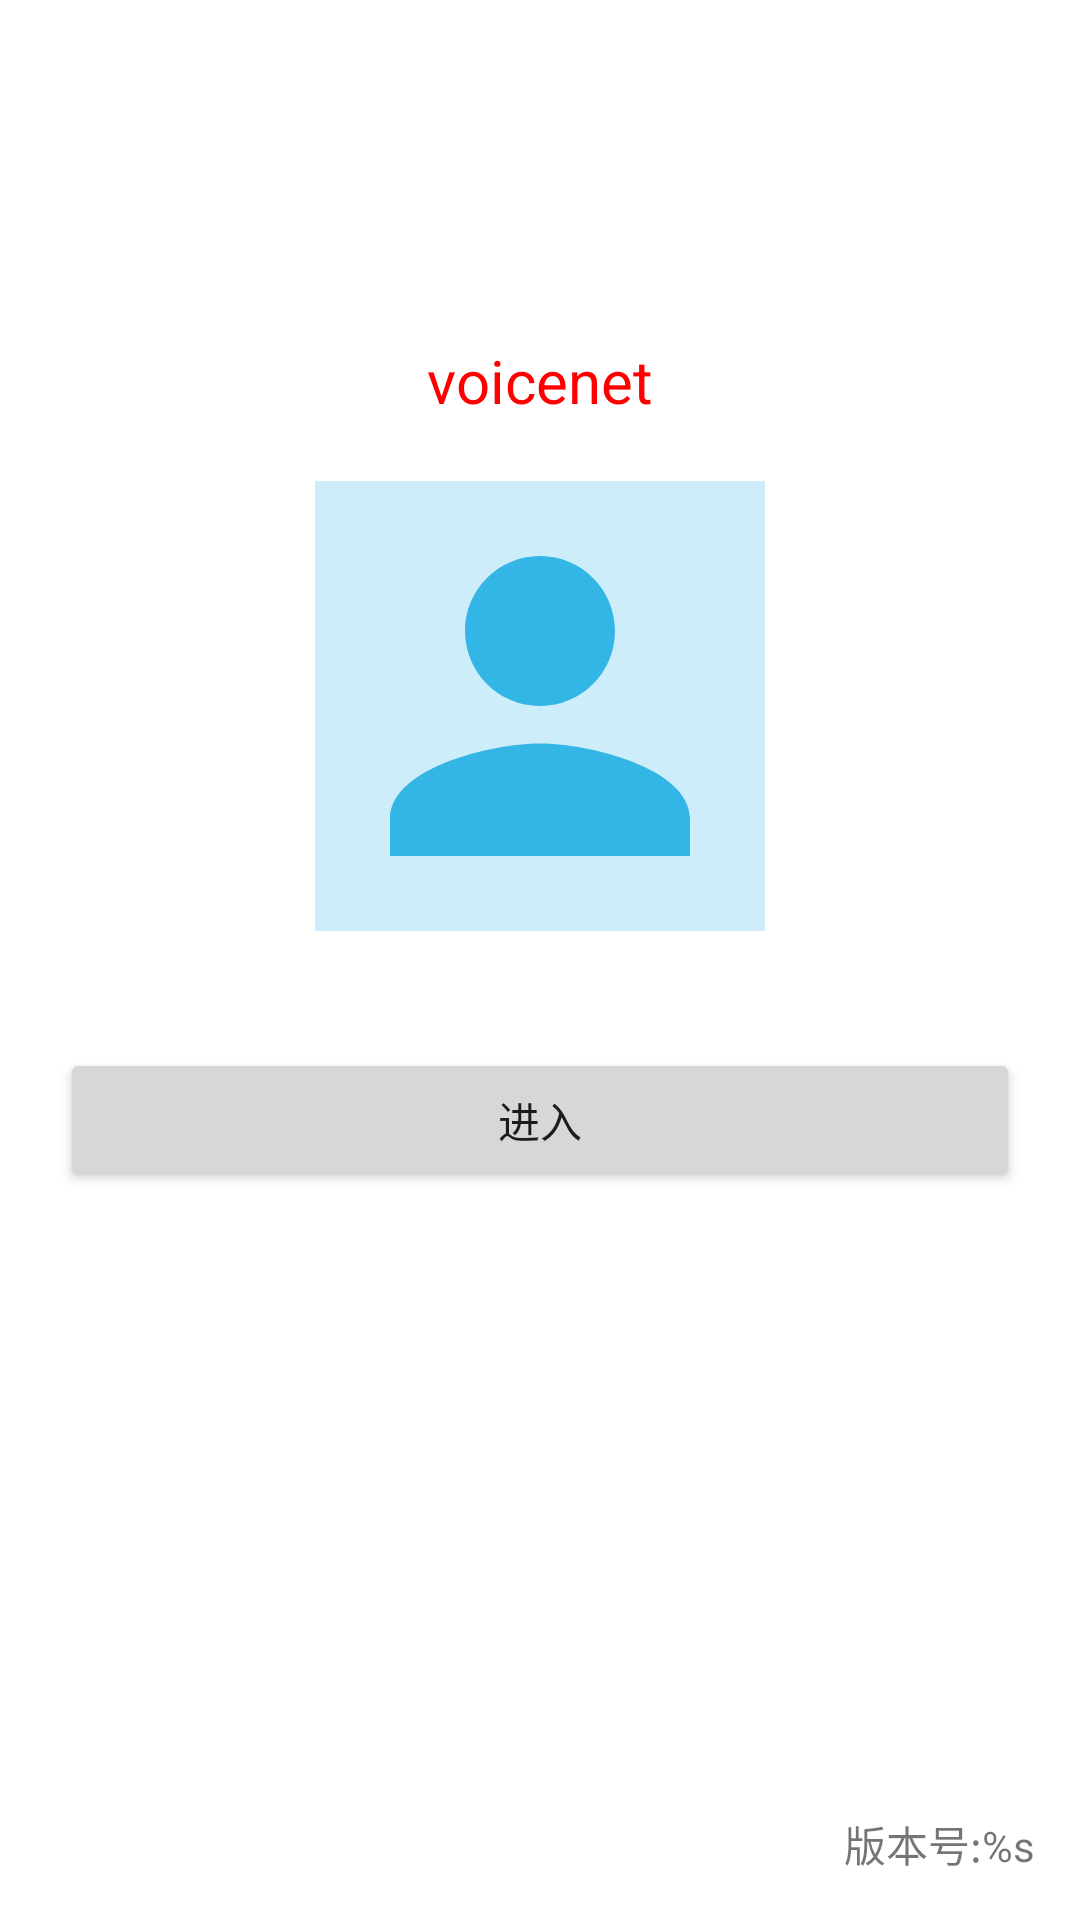

Android layout source for this screen:
<!-- AndroidManifest.xml: application theme Theme.Voicenet -->
<!-- res/layout/act_main.xml -->
<?xml version="1.0" encoding="utf-8"?>
<RelativeLayout
    xmlns:android="http://schemas.android.com/apk/res/android"
    android:layout_width="match_parent"
    android:layout_height="match_parent"
    android:orientation="vertical">


    <TextView
        android:id="@+id/act_main_tv_result"
        android:layout_centerInParent="true"
        android:layout_width="wrap_content"
        android:layout_height="wrap_content"
        android:textColor="@color/tv_tips"/>

    <ImageView
        android:id="@+id/act_main_iv_head"
        android:layout_centerHorizontal="true"
        android:layout_above="@id/act_main_tv_result"
        android:layout_width="150dp"
        android:layout_height="150dp"
        android:src="@drawable/ic_person"/>

    <TextView
        android:layout_marginBottom="20dp"
        android:layout_above="@id/act_main_iv_head"
        android:layout_centerHorizontal="true"
        android:layout_marginTop="40dp"
        android:layout_width="wrap_content"
        android:layout_height="wrap_content"
        android:text="@string/app_name"
        android:textColor="@color/tv_tips"
        android:textSize="20dp"/>


    <TextView
        android:id="@+id/act_main_tv_version"
        android:layout_margin="15dp"
        android:layout_alignParentBottom="true"
        android:layout_alignParentRight="true"
        android:layout_width="wrap_content"
        android:layout_height="wrap_content"
        android:text="@string/fmt_app_version"/>


    <Button
        android:layout_margin="20dp"
        android:id="@+id/act_main_btn_enter"
        android:layout_below="@id/act_main_tv_result"
        android:padding="@dimen/dp10"
        android:layout_weight="1"
        android:layout_width="match_parent"
        android:layout_height="wrap_content"
        android:text="@string/enter"
        android:textSize="@dimen/dp14"/>
</RelativeLayout>
<!-- resources referenced by this layout -->
<resources>
  <color name="tv_tips">#ff0000</color>
  <dimen name="dp10">10dp</dimen>
  <dimen name="dp14">14dp</dimen>
  <!-- drawable ic_person (drawable) -->
  <vector xmlns:android="http://schemas.android.com/apk/res/android"
          android:width="150dp"
          android:height="150dp"
          android:tint="#33B5E5"
          android:viewportHeight="24.0"
          android:viewportWidth="24.0">
      <path
          android:fillColor="#40bebebe"
          android:pathData="M0,0h140v140h-140z"/>
      <path
          android:fillColor="#FF000000"
          android:pathData="M12,12c2.21,0 4,-1.79 4,-4s-1.79,-4 -4,-4 -4,1.79 -4,4 1.79,4 4,4zM12,14c-2.67,0 -8,1.34 -8,4v2h16v-2c0,-2.66 -5.33,-4 -8,-4z"/>
  </vector>
  <string name="app_name">voicenet</string>
  <string name="enter">进入</string>
  <string name="fmt_app_version">版本号:%s</string>
  <style name="Theme.Voicenet" parent="Theme.MaterialComponents.DayNight.NoActionBar">
          
          <item name="colorPrimary">@color/purple_500</item>
          <item name="colorPrimaryVariant">@color/purple_700</item>
          <item name="colorOnPrimary">@color/white</item>
          
          <item name="colorSecondary">@color/teal_200</item>
          <item name="colorSecondaryVariant">@color/teal_700</item>
          <item name="colorOnSecondary">@color/black</item>
          
          <item name="android:statusBarColor" tools:targetApi="l">?attr/colorPrimaryVariant</item>
          
      </style>
  <color name="purple_500">#FF6200EE</color>
  <color name="purple_700">#FF3700B3</color>
  <color name="white">#FFFFFFFF</color>
  <color name="teal_200">#FF03DAC5</color>
  <color name="teal_700">#FF018786</color>
  <color name="black">#FF000000</color>
</resources>
